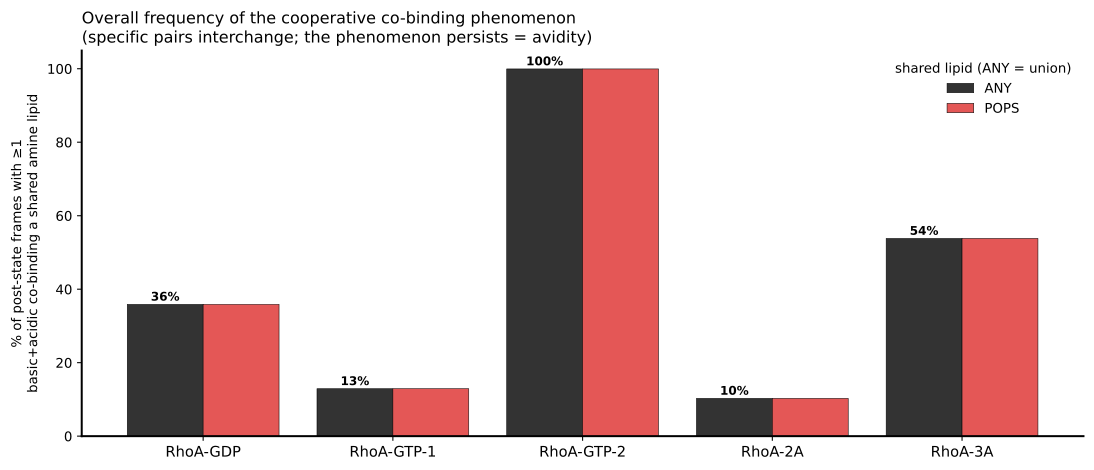

The file beside this chart, header and first rows:
sim, n_post, frames_with_cobinding, frac, total_events, frac_POPS
GDP, 19500, 6998, 0.3589, 9221, 0.3589
GTP-1, 19500, 2516, 0.129, 2608, 0.129
GTP-2, 19500, 19490, 0.9995, 25791, 0.9995
2A, 19500, 2004, 0.1028, 2057, 0.1028
3A, 19500, 10492, 0.5381, 12080, 0.5381
